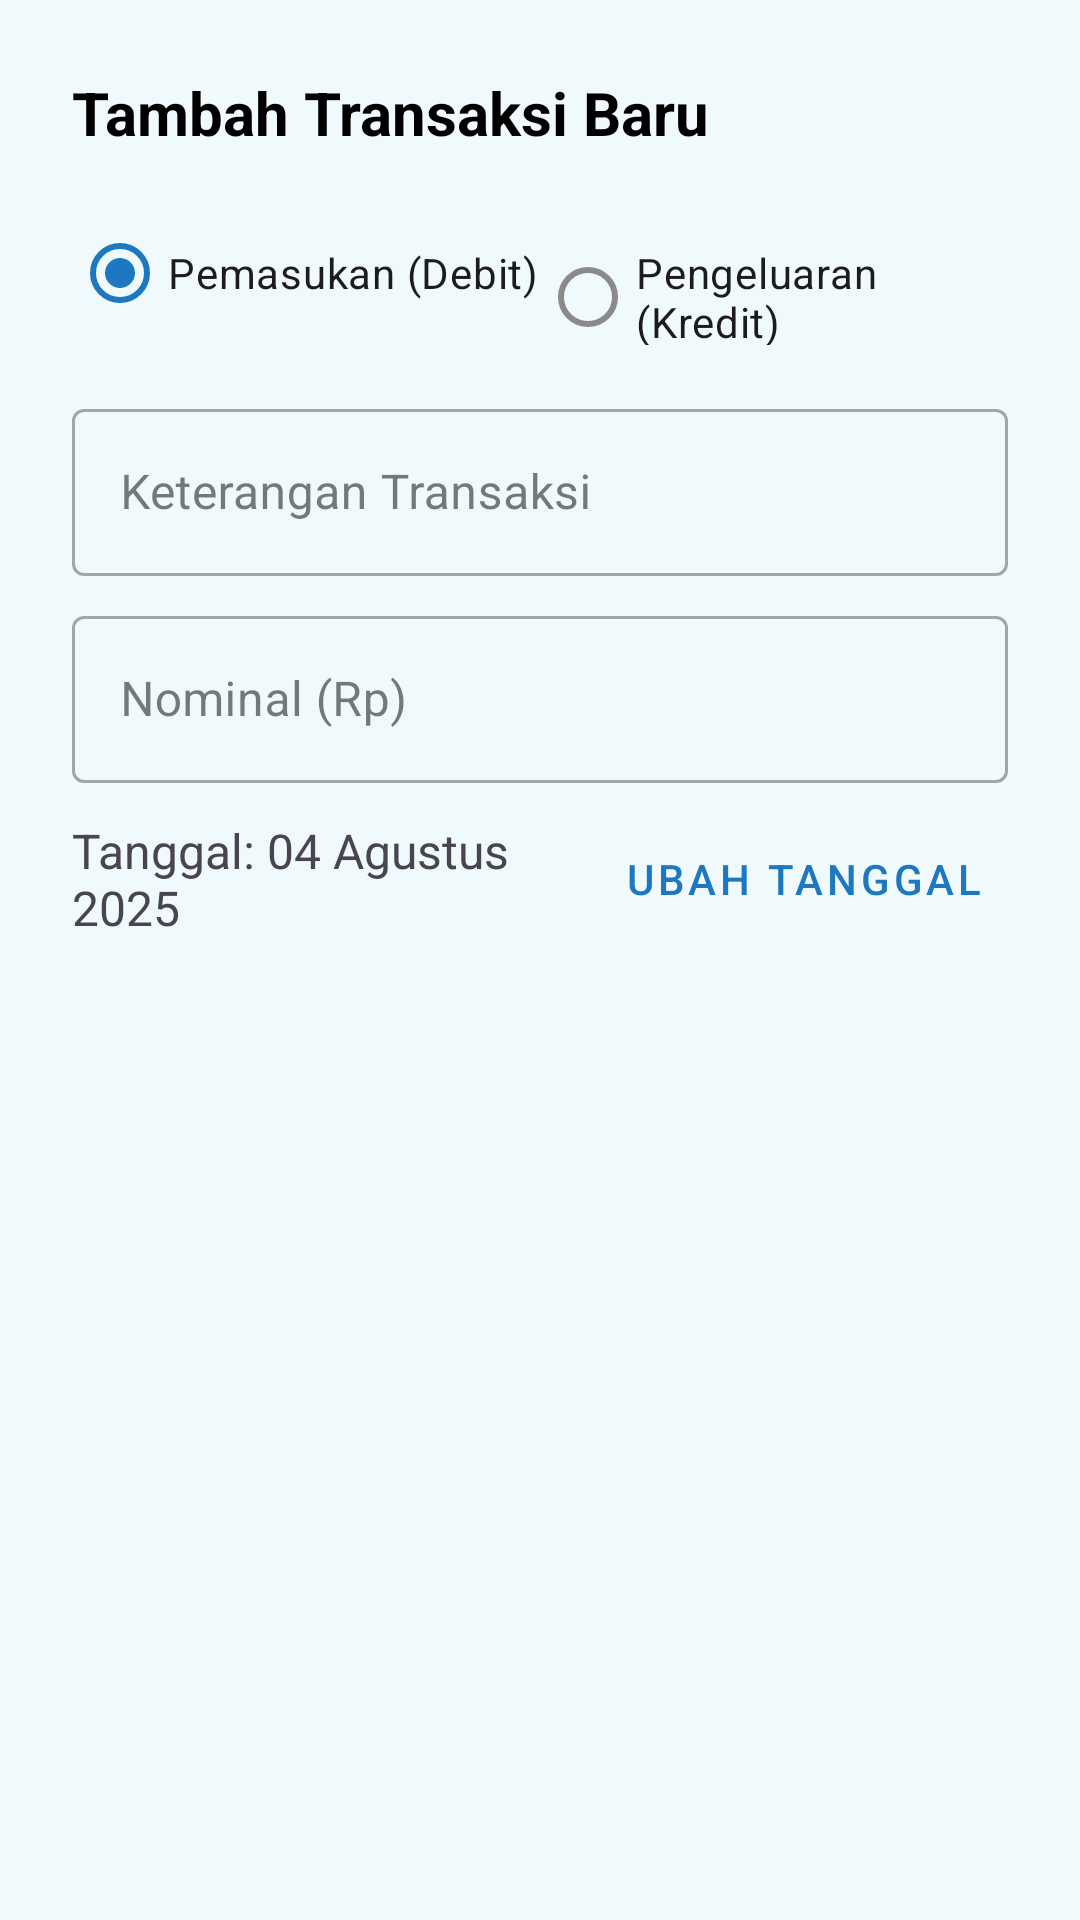

Write the Android layout XML for this screen, with the resource values it uses.
<!-- AndroidManifest.xml: application theme Theme.Tirta -->
<!-- res/layout/dialog_tambah_transaksi.xml -->
<?xml version="1.0" encoding="utf-8"?>
<LinearLayout xmlns:android="http://schemas.android.com/apk/res/android"
    xmlns:app="http://schemas.android.com/apk/res-auto"
    android:layout_width="match_parent"
    android:layout_height="wrap_content"
    android:orientation="vertical"
    android:padding="24dp">

    <TextView
        android:id="@+id/form_title"
        android:layout_width="wrap_content"
        android:layout_height="wrap_content"
        android:text="Tambah Transaksi Baru"
        android:textColor="@color/black"
        android:textSize="20sp"
        android:textStyle="bold" />

    <RadioGroup
        android:id="@+id/rg_jenis_transaksi"
        android:layout_width="match_parent"
        android:layout_height="wrap_content"
        android:orientation="horizontal"
        android:layout_marginTop="16dp">

        <RadioButton
            android:id="@+id/rb_pemasukan"
            android:layout_width="0dp"
            android:layout_height="wrap_content"
            android:layout_weight="1"
            android:text="Pemasukan (Debit)"
            android:checked="true"/>

        <RadioButton
            android:id="@+id/rb_pengeluaran"
            android:layout_width="0dp"
            android:layout_height="wrap_content"
            android:layout_weight="1"
            android:text="Pengeluaran (Kredit)"/>
    </RadioGroup>

    <com.google.android.material.textfield.TextInputLayout
        android:layout_width="match_parent"
        android:layout_height="wrap_content"
        android:layout_marginTop="16dp"
        style="@style/Widget.MaterialComponents.TextInputLayout.OutlinedBox">

        <com.google.android.material.textfield.TextInputEditText
            android:id="@+id/et_keterangan"
            android:layout_width="match_parent"
            android:layout_height="wrap_content"
            android:hint="Keterangan Transaksi"
            android:inputType="textCapSentences"/>
    </com.google.android.material.textfield.TextInputLayout>

    <com.google.android.material.textfield.TextInputLayout
        android:layout_width="match_parent"
        android:layout_height="wrap_content"
        android:layout_marginTop="8dp"
        style="@style/Widget.MaterialComponents.TextInputLayout.OutlinedBox">

        <com.google.android.material.textfield.TextInputEditText
            android:id="@+id/et_nominal"
            android:layout_width="match_parent"
            android:layout_height="wrap_content"
            android:hint="Nominal (Rp)"
            android:inputType="number"/>
    </com.google.android.material.textfield.TextInputLayout>

    <LinearLayout
        android:layout_width="match_parent"
        android:layout_height="wrap_content"
        android:orientation="horizontal"
        android:gravity="center_vertical"
        android:layout_marginTop="8dp">

        <TextView
            android:id="@+id/tv_tanggal_dipilih"
            android:layout_width="0dp"
            android:layout_height="wrap_content"
            android:layout_weight="1"
            android:text="Tanggal: 04 Agustus 2025"
            android:textSize="16sp"/>

        <Button
            android:id="@+id/btn_pilih_tanggal"
            android:layout_width="wrap_content"
            android:layout_height="wrap_content"
            android:text="Ubah Tanggal"
            style="@style/Widget.MaterialComponents.Button.TextButton"/>
    </LinearLayout>

</LinearLayout>
<!-- resources referenced by this layout -->
<resources>
  <color name="black">#FF000000</color>
  <style name="Theme.Tirta" parent="Base.Theme.Tirta" />
  <style name="Base.Theme.Tirta" parent="Theme.Material3.DayNight.NoActionBar">
          <item name="android:forceDarkAllowed" tools:targetApi="q">false</item>
          <item name="colorPrimary">@color/navy_tirta</item>
          <item name="colorOnPrimary">@color/white</item>
          <item name="colorPrimaryContainer">@color/navy_tirta_light</item>
          <item name="colorOnPrimaryContainer">@color/navy_tirta_dark</item>
  
          <item name="colorSecondary">@color/navy_tirta</item>
          <item name="colorOnSecondary">@color/white</item>
          <item name="colorSecondaryContainer">@color/navy_tirta_light</item>
          <item name="colorOnSecondaryContainer">@color/navy_tirta_dark</item>
  
          <item name="colorError">@color/status_error</item>
          <item name="colorOnError">@color/white</item>
          <item name="colorErrorContainer">#F9DEDC</item>
          <item name="colorOnErrorContainer">#410E0B</item>
  
          <item name="android:colorBackground">@color/background_light</item>
          <item name="colorOnBackground">@color/text_primary</item>
          <item name="colorSurface">@color/white</item> <item name="colorOnSurface">@color/text_primary</item> <item name="colorSurfaceVariant">@color/background_light</item>
          <item name="colorOnSurfaceVariant">@color/text_secondary</item> <item name="colorOutline">@color/border_color</item> </style>
  <color name="navy_tirta">#1E78C1</color>
  <color name="white">#FFFFFFFF</color>
  <color name="navy_tirta_light">#C6E4FF</color>
  <color name="navy_tirta_dark">#064474</color>
  <color name="status_error">#D32F2F</color>
  <color name="background_light">#F0FAFC</color>
  <color name="text_primary">#212121</color>
  <color name="text_secondary">#8A8A8A</color>
  <color name="border_color">#DDE2E5</color>
</resources>
